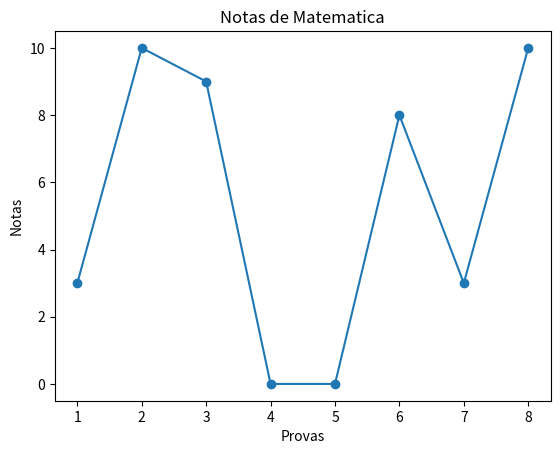

Generate this figure with matplotlib:
from random import randrange
import matplotlib.pyplot as plt
notas_matematica = []

for notas in range(8):
  notas_matematica.append(randrange(0,11))

x = list(range(1, 9))
y = notas_matematica
#print (x,y)
plt.plot(x , y , marker = 'o')
plt.title('Notas de Matematica')
plt.xlabel('Provas')
plt.ylabel('Notas')
plt.show()





